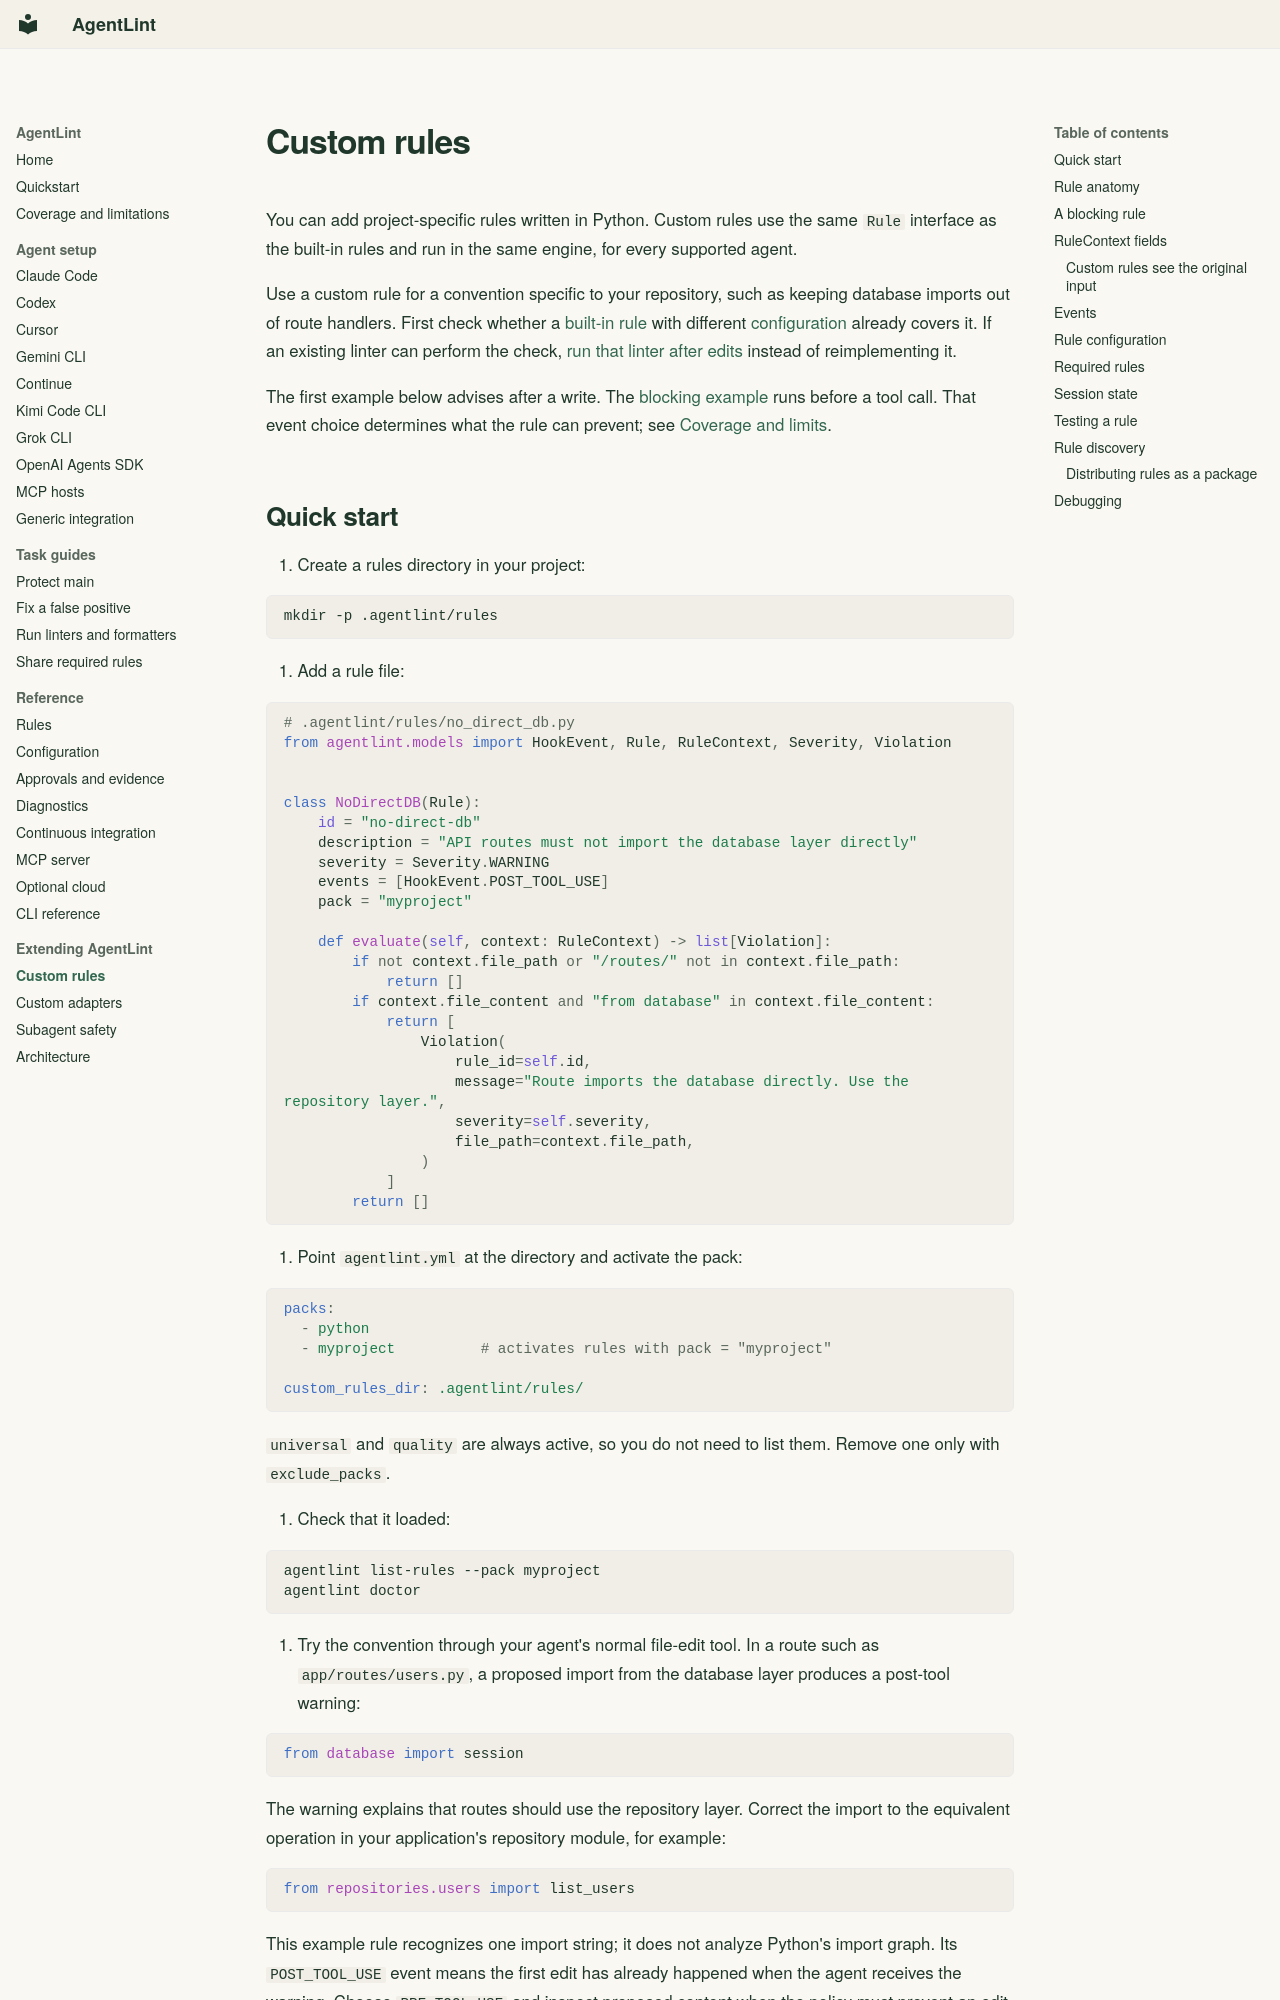

repository: mauhpr/agentlint · page: custom-rules/index.html · generator: mkdocs

---
description: Write, activate, and test a Python rule for your repository's conventions using AgentLint's shared rule engine.
---

# Custom rules

You can add project-specific rules written in Python. Custom rules use the same
`Rule` interface as the built-in rules and run in the same engine, for every
supported agent.

Use a custom rule for a convention specific to your repository, such as keeping database imports out of route handlers. First check whether a [built-in rule](rules.md) with different [configuration](configuration.md) already covers it. If an existing linter can perform the check, [run that linter after edits](guides/run-linters.md) instead of reimplementing it.

The first example below advises after a write. The [blocking example](#a-blocking-rule) runs before a tool call. That event choice determines what the rule can prevent; see [Coverage and limits](coverage.md).
